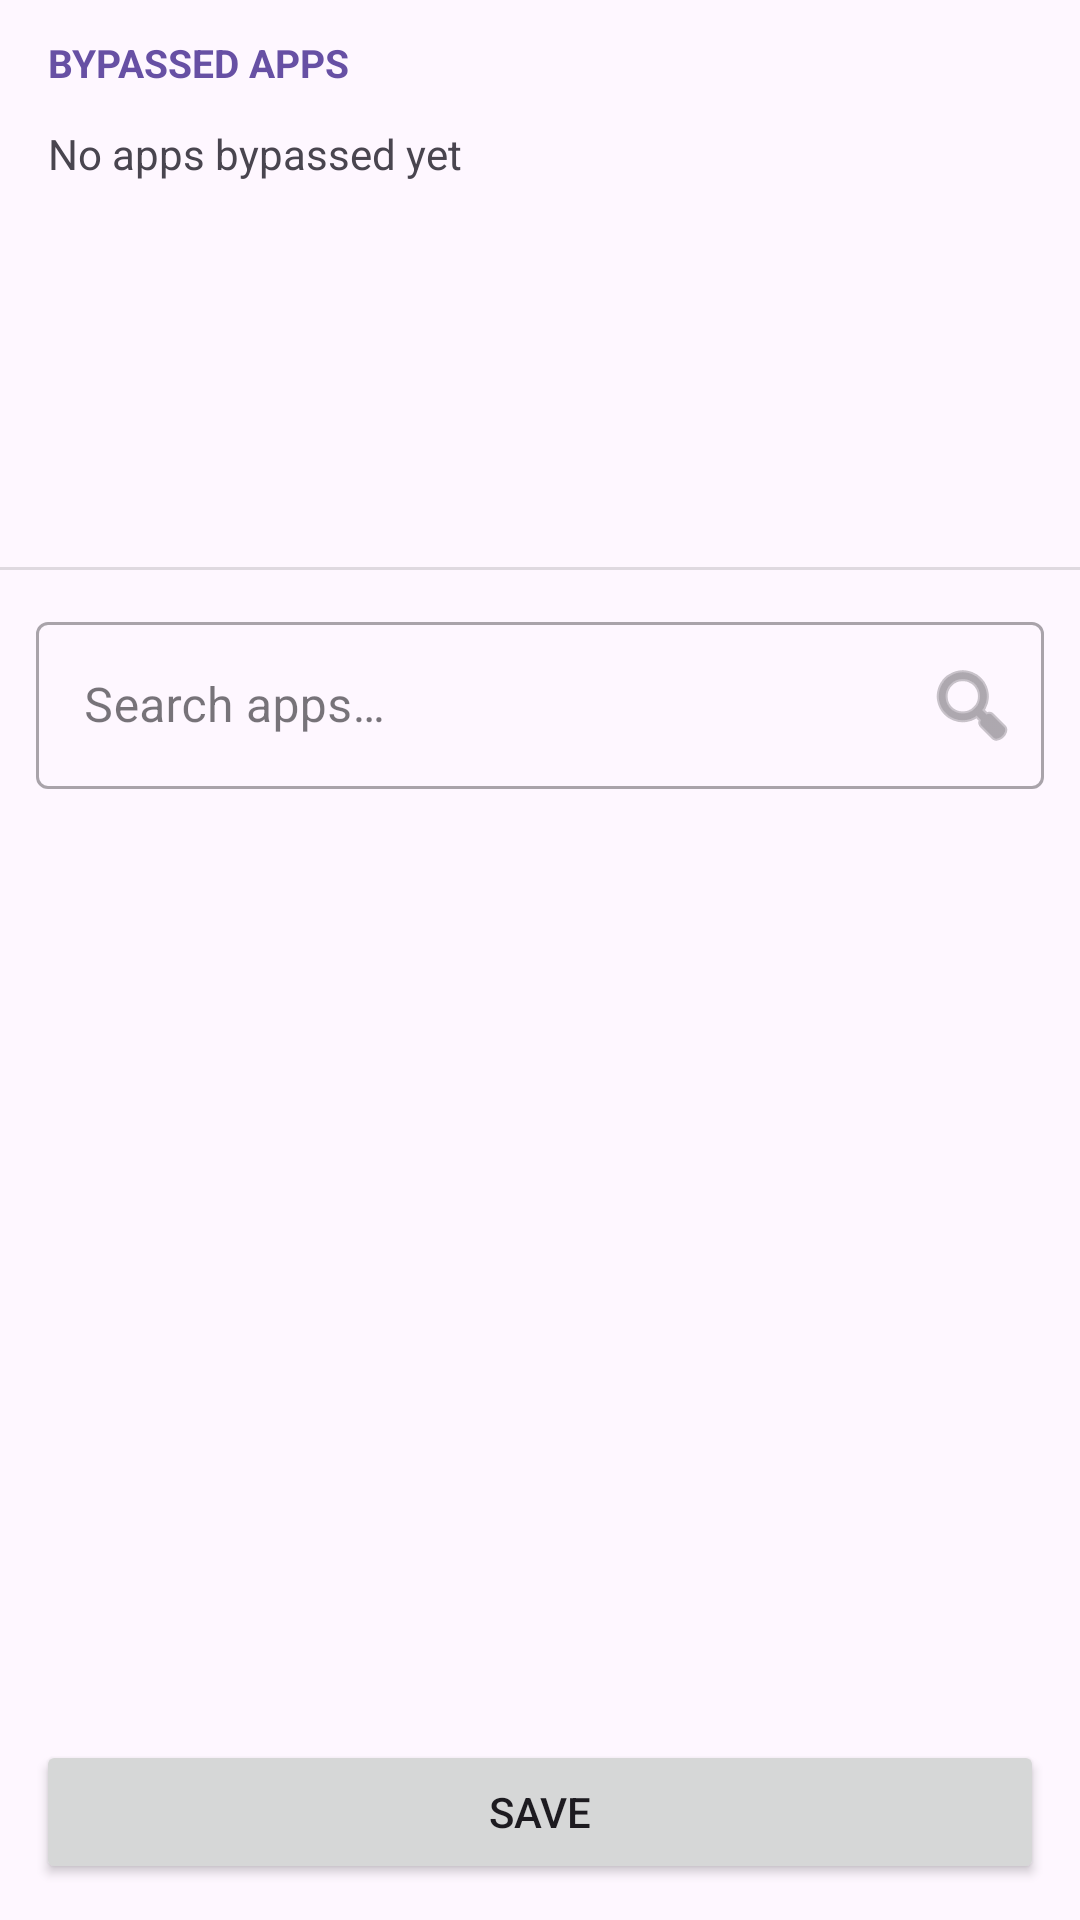

Write the Android layout XML for this screen, with the resource values it uses.
<!-- AndroidManifest.xml: application theme Theme.MyVpn -->
<!-- res/layout/activity_excluded_apps.xml -->
<?xml version="1.0" encoding="utf-8"?>
<LinearLayout
    xmlns:android="http://schemas.android.com/apk/res/android"
    xmlns:app="http://schemas.android.com/apk/res-auto"
    android:layout_width="match_parent"
    android:layout_height="match_parent"
    android:orientation="vertical"
    android:fitsSystemWindows="true">

    
    <LinearLayout
        android:layout_width="match_parent"
        android:layout_height="0dp"
        android:layout_weight="1"
        android:orientation="vertical">

        <TextView
            android:id="@+id/bypassedHeader"
            android:layout_width="match_parent"
            android:layout_height="wrap_content"
            android:paddingStart="16dp"
            android:paddingEnd="16dp"
            android:paddingTop="12dp"
            android:paddingBottom="4dp"
            android:text="@string/excluded_apps_bypassed_header"
            android:textStyle="bold"
            android:textSize="13sp"
            android:textColor="?attr/colorPrimary"
            android:textAllCaps="true"/>

        <androidx.recyclerview.widget.RecyclerView
            android:id="@+id/bypassedRecycler"
            android:layout_width="match_parent"
            android:layout_height="0dp"
            android:layout_weight="1"
            android:visibility="gone"/>

        <TextView
            android:id="@+id/emptyBypassedText"
            android:layout_width="match_parent"
            android:layout_height="wrap_content"
            android:paddingStart="16dp"
            android:paddingEnd="16dp"
            android:paddingTop="8dp"
            android:paddingBottom="8dp"
            android:text="@string/excluded_apps_empty"
            android:textColor="?android:attr/textColorSecondary"
            android:textSize="14sp"/>

    </LinearLayout>

    <View
        android:layout_width="match_parent"
        android:layout_height="1dp"
        android:background="?android:attr/listDivider"/>

    
    <LinearLayout
        android:layout_width="match_parent"
        android:layout_height="0dp"
        android:layout_weight="2"
        android:orientation="vertical">

        <com.google.android.material.textfield.TextInputLayout
            android:id="@+id/searchInputLayout"
            android:layout_width="match_parent"
            android:layout_height="wrap_content"
            android:hint="@string/excluded_apps_search"
            style="@style/Widget.MaterialComponents.TextInputLayout.OutlinedBox"
            android:layout_margin="12dp"
            app:endIconMode="custom"
            app:endIconDrawable="@android:drawable/ic_menu_search"
            app:endIconContentDescription="@string/excluded_apps_find">

            <com.google.android.material.textfield.TextInputEditText
                android:id="@+id/searchEdit"
                android:layout_width="match_parent"
                android:layout_height="wrap_content"
                android:inputType="text"
                android:imeOptions="actionSearch"
                android:singleLine="true"/>
        </com.google.android.material.textfield.TextInputLayout>

        <ProgressBar
            android:id="@+id/progressBar"
            android:layout_width="wrap_content"
            android:layout_height="wrap_content"
            android:layout_gravity="center_horizontal"
            android:visibility="gone"/>

        <androidx.recyclerview.widget.RecyclerView
            android:id="@+id/searchRecycler"
            android:layout_width="match_parent"
            android:layout_height="0dp"
            android:layout_weight="1"
            android:clipToPadding="false"
            android:paddingBottom="8dp"/>

    </LinearLayout>

    <Button
        android:id="@+id/saveButton"
        android:layout_width="match_parent"
        android:layout_height="wrap_content"
        android:layout_margin="12dp"
        android:text="@string/settings_save"/>

</LinearLayout>
<!-- resources referenced by this layout -->
<resources>
  <string name="excluded_apps_bypassed_header">Bypassed apps</string>
  <string name="excluded_apps_empty">No apps bypassed yet</string>
  <string name="excluded_apps_find">Find</string>
  <string name="excluded_apps_search">Search apps…</string>
  <string name="settings_save">Save</string>
  <style name="Theme.MyVpn" parent="Base.Theme.MyVpn" />
  <style name="Base.Theme.MyVpn" parent="Theme.Material3.DayNight.NoActionBar">
          
          
      </style>
</resources>
